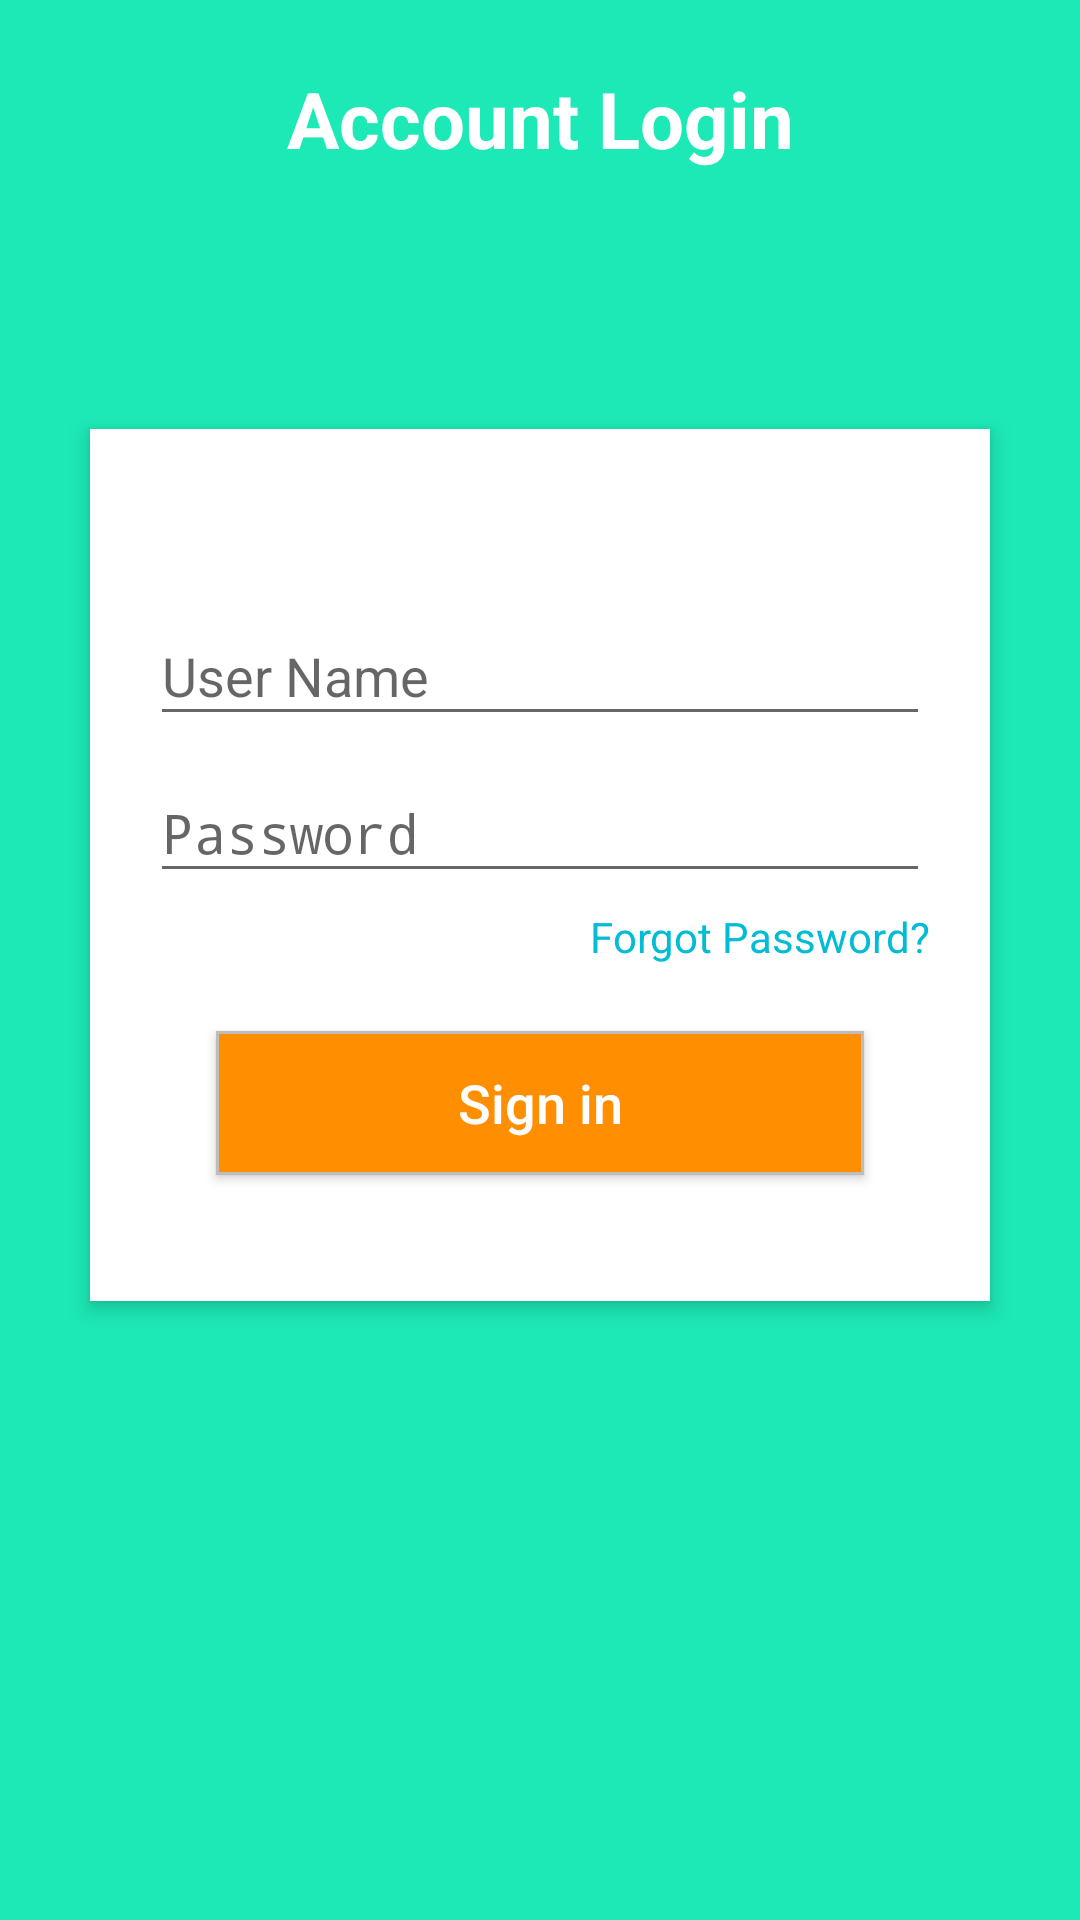

The Android layout XML behind this screen, and the referenced resources:
<!-- AndroidManifest.xml: application theme AppTheme -->
<!-- res/layout/material_login.xml -->
<?xml version="1.0" encoding="utf-8"?>
<RelativeLayout xmlns:android="http://schemas.android.com/apk/res/android"
    android:layout_width="match_parent"
    android:layout_height="match_parent"
    android:background="@color/md_teal_A400"
    android:orientation="vertical"
    android:scrollbarAlwaysDrawVerticalTrack="true">

    <TextView
        android:id="@+id/login_title"
        android:layout_width="fill_parent"
        android:layout_height="wrap_content"
        android:layout_marginBottom="16dp"
        android:layout_marginTop="22dp"
        android:gravity="center_horizontal"
        android:text="Account Login"
        android:textColor="#fff"
        android:textSize="26sp"
        android:textStyle="bold" />

    <RelativeLayout
        android:layout_width="fill_parent"
        android:layout_height="wrap_content"
        android:layout_below="@+id/login_title"
        android:layout_marginLeft="30dp"
        android:layout_marginRight="30dp"
        android:layout_marginTop="70dp"
        android:background="#fff"
        android:elevation="4dp"
        android:orientation="vertical"
        android:padding="20dp">

        <LinearLayout
            android:layout_width="fill_parent"
            android:layout_height="wrap_content"
            android:orientation="vertical"
            android:paddingTop="30dp">

            <android.support.design.widget.TextInputLayout
                android:layout_width="match_parent"
                android:layout_height="wrap_content">

                <EditText
                    android:id="@+id/edtLoginName"
                    android:layout_width="fill_parent"
                    android:layout_height="wrap_content"
                    android:drawableTint="#FF4081"
                    android:singleLine="true"
                    android:hint="User Name"
                    android:inputType="textEmailAddress" />
            </android.support.design.widget.TextInputLayout>

            <android.support.design.widget.TextInputLayout
                android:layout_width="match_parent"
                android:layout_height="wrap_content">

                <EditText
                    android:id="@+id/edtLoginPass"
                    android:layout_width="fill_parent"
                    android:layout_height="wrap_content"
                    android:layout_marginTop="16dp"
                    android:singleLine="true"
                    android:drawableTint="#FF4081"
                    android:hint="Password"
                    android:inputType="numberPassword" />
            </android.support.design.widget.TextInputLayout>

            <TextView
                android:id="@+id/btnForgetPass"
                android:layout_width="wrap_content"
                android:layout_height="wrap_content"
                android:layout_gravity="right"
                android:paddingTop="5dp"
                android:textColor="@color/md_cyan_500"
                android:text="Forgot Password?" />


            <Button
                android:id="@+id/btnLogin"
                android:layout_width="fill_parent"
                android:layout_height="wrap_content"
                android:layout_margin="22dp"
                android:background="@drawable/custom_button"
                android:text="Sign in"
                android:textAllCaps="false"
                android:textColor="#fff"
                android:textSize="18sp" />
        </LinearLayout>
    </RelativeLayout>

    <ImageButton
        android:layout_width="100dp"
        android:layout_height="100dp"
        android:layout_below="@+id/login_title"
        android:layout_centerHorizontal="true"
        android:layout_marginTop="16dp"
        android:background="@drawable/background_dialog_color"
        android:elevation="4dp"
        android:src="@drawable/doctor" />

</RelativeLayout>
<!-- resources referenced by this layout -->
<resources>
  <color name="md_cyan_500">#00BCD4</color>
  <color name="md_teal_A400">#1DE9B6</color>
  <!-- drawable custom_button (drawable) -->
  <?xml version="1.0" encoding="utf-8"?>
  <selector xmlns:android="http://schemas.android.com/apk/res/android">
          <item android:state_pressed="true">
              <shape
                  android:shape="rectangle"
                  >
                  <solid android:color="@color/md_amber_400"
                      />
                  <stroke
                      android:width="1dp"
                      android:color="@color/md_grey_400" />
  
                  
                  
                  
                  
                  
              </shape>
          </item>
          <item >
              <shape
                  android:shape="rectangle">
                  <solid android:color="@color/md_amber_800"
                      />
                  <stroke
                      android:width="1dp"
                      android:color="@color/md_grey_400" />
  
                  
                  
                  
                  
                  
              </shape>
          </item>
      </selector>
  <style name="AppTheme" parent="Theme.AppCompat.Light.DarkActionBar">
          
          <item name="colorPrimary">@color/colorPrimary</item>
          <item name="colorPrimaryDark">@color/colorPrimaryDark</item>
          <item name="colorAccent">@color/colorAccent</item>
      </style>
  <color name="md_amber_400">#FFCA28</color>
  <color name="md_grey_400">#BDBDBD</color>
  <color name="md_amber_800">#FF8F00</color>
  <color name="colorPrimary">#3F51B5</color>
  <color name="colorPrimaryDark">#303F9F</color>
  <color name="colorAccent">#FF4081</color>
</resources>
